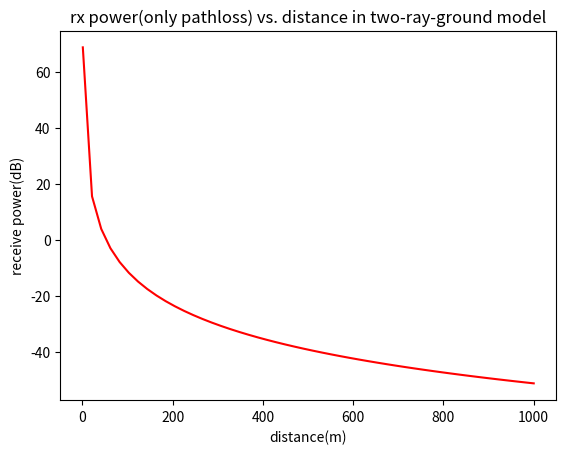
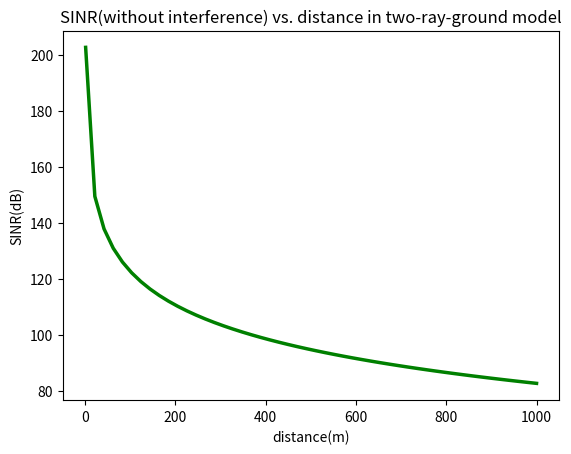
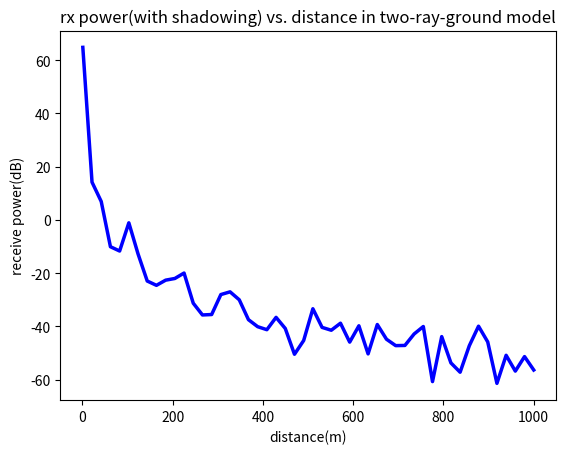
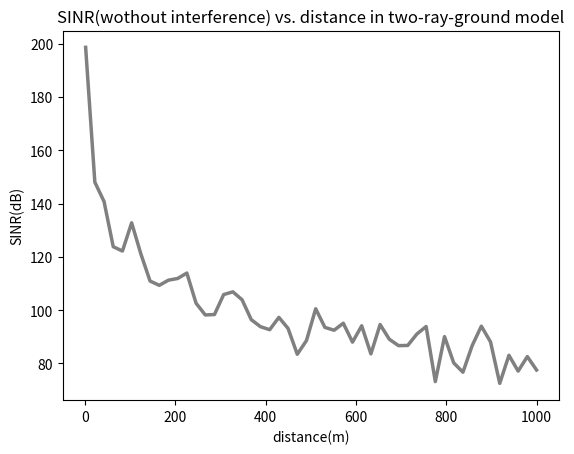

Recreate these plots in Python, in order.
"""
This project calssify some function of communication model,
like two_way_ground model, SINR, shannon capacity.You can use 
belows function for building model
"""
import numpy as np
from matplotlib import pyplot as plt

#watt transfer to dB
def watt2dB(power):
    return 10 * np.log10(power)

#dB transfer to watt
def dB2watt(power_dB):
    return 10**((power_dB)/10)

#transfer dBm to dB
def dBm2dB(power_dBm):
    return power_dBm - 30

#path loss gain model by two way ground model(in dB)
def two_ray_model(d, h_t, h_r):
    power = ((h_t*h_r) ** 2 ) / (d ** 4)
    return watt2dB(power)

#add fading to the two-way-ground model's pass loss
#pathloss ==> unit: dB
#fading   ==> add some value in pdf(normal distribution)
def loss_model(d, h_t, h_r):
	pathloss = two_ray_model(d, h_t, h_r)
	fading = np.random.normal(0, 6) #np.random.normal(mean, sigma)
	return pathloss + fading

#Calculate the SINR of UE
#rx_power : signals                     unit: dB
#interference_noise_p : interferences   unit: watt
#thermal_noise_p : noise		unit: watt
#SINR_dB : the SINR value               unit: dB
def SINR(rx_power, interference_noise_p, thermal_noise_p):
    SINR_watt = dB2watt(rx_power) / (interference_noise_p + thermal_noise_p)
    SINR_dB = watt2dB(SINR_watt)
    return SINR_dB

#Calculate the SINR by considering the other base stations' interference
#All_rx_power : signals from all base stations  unit:dB
#index : which UE
#thermal_noise_p : noise                        unit: watt
def ith_SINR(All_rx_power, index, thermal_noise_p):
    interference_noise_p = dB2watt(All_rx_power).sum() - dB2watt(All_rx_power[index])
    ith_SINR = SINR(All_rx_power[index], interference_noise_p, thermal_noise_p)
    return ith_SINR

#Calculate the capacity between UE and BS by shannon capacity
#bandwidth     unit: Hz
#SINR          unit: dB
#capacity      unit: bits/s
def shannon_capacity(bandwidth, SINR):
    capacity = bandwidth * np.log2(1 + SINR)
    return capacity

#Calculate the receive power
#PL : path loss
#tx_power : transmitter's power   unit: dB
#tx_gain  : transmitted gain	  unit: dB
#rx_gain  : received gain	  unit: dB
#rx_power : received power	  unit: dB
def rx_Power(PL,tx_power, tx_gain, rx_gain):
	rx_power = PL + tx_power + tx_gain + rx_gain
	return rx_power

def main():
	tx_p = 33 - 30 #dB
	tx_gain = 14
	rx_gain = 14
	h_t = 1.5 + 50
	h_r = 1.5
	d = np.linspace(1, 1000)

	#plot 1-1


	rx_power = two_ray_model(d, h_t, h_r) + tx_p + tx_gain + rx_gain  #(dB)
	plt.figure()

	plt.title('rx power(only pathloss) vs. distance in two-ray-ground model')

	plt.xlabel('distance(m)')
	plt.ylabel('receive power(dB)')

	plt.plot(d, rx_power, color='red')
	#plt.show()


	# plot 1-2

	temperature = 27 + 273.15   # degree Kelvin
	thermal_noise_p = (1.38 * 10 ** (-23)) * temperature * 10 * (10 ** 6)
	interference_noise_p = 0 #Watt

	SINR = 10 * np.log10(10 ** (rx_power / 10) / (interference_noise_p + thermal_noise_p))

	plt.figure()


	plt.title('SINR(without interference) vs. distance in two-ray-ground model')
	plt.xlabel('distance(m)')
	plt.ylabel('SINR(dB)')
	plt.plot(d, SINR, color='green', linewidth=2.5)
	#plt.show()


	# plot 2-1
	normal_distribution = np.random.normal(0, 6, rx_power.size)
	rx_power += normal_distribution

	plt.figure()

	plt.title('rx power(with shadowing) vs. distance in two-ray-ground model')
	plt.xlabel('distance(m)')
	plt.ylabel('receive power(dB)')
	plt.plot(d, rx_power, color='blue', linewidth=2.5)
	#plt.show()


	# plot 2-2

	SINR = 10 * np.log10(10 ** (rx_power / 10) / (interference_noise_p + thermal_noise_p))
	plt.figure()

	plt.title('SINR(wothout interference) vs. distance in two-ray-ground model')

	plt.xlabel('distance(m)')
	plt.ylabel('SINR(dB)')

	plt.plot(d, SINR, color='gray', linewidth=2.5)
	plt.show()


if __name__ == '__main__':
	main()
